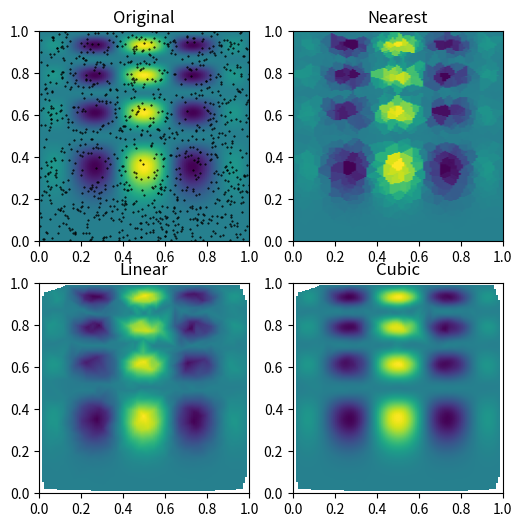

Write Python code to recreate this figure.
import numpy as np
from scipy.interpolate import griddata
import matplotlib.pyplot as plt

def func(x, y):
    return x*(1-x)*np.cos(4*np.pi*x) * np.sin(4*np.pi*y**2)**2

grid_x, grid_y = np.mgrid[0:1:100j, 0:1:200j]

rng = np.random.default_rng()
points = rng.random((1000, 2))
values = func(points[:,0], points[:,1])

grid_z0 = griddata(points, values, (grid_x, grid_y), method='nearest')
grid_z1 = griddata(points, values, (grid_x, grid_y), method='linear')
grid_z2 = griddata(points, values, (grid_x, grid_y), method='cubic')

plt.subplot(221)
plt.imshow(func(grid_x, grid_y).T, extent=(0,1,0,1), origin='lower')
plt.plot(points[:,0], points[:,1], 'k.', ms=1)
plt.title('Original')
plt.subplot(222)
plt.imshow(grid_z0.T, extent=(0,1,0,1), origin='lower')
plt.title('Nearest')
plt.subplot(223)
plt.imshow(grid_z1.T, extent=(0,1,0,1), origin='lower')
plt.title('Linear')
plt.subplot(224)
plt.imshow(grid_z2.T, extent=(0,1,0,1), origin='lower')
plt.title('Cubic')
plt.gcf().set_size_inches(6, 6)
plt.show()